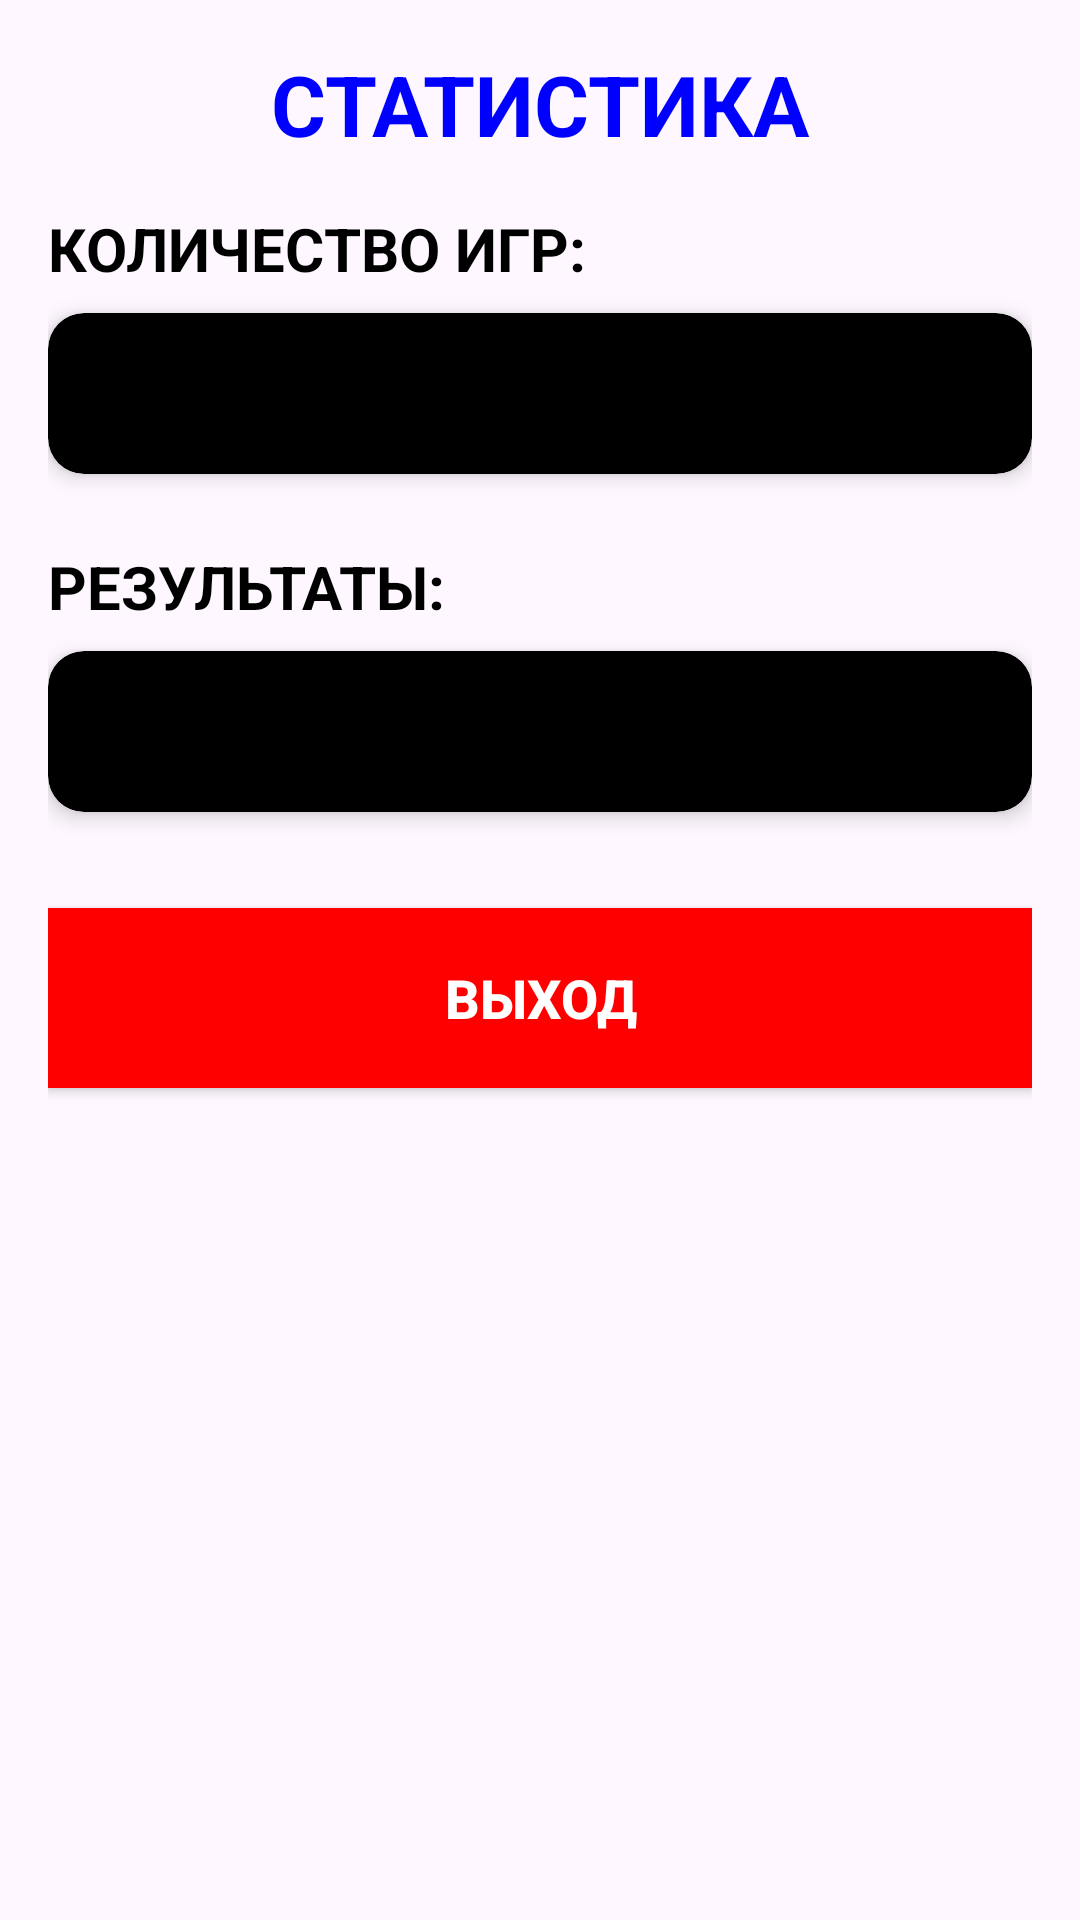

Android layout source for this screen:
<!-- AndroidManifest.xml: application theme Theme.DeathNum -->
<!-- res/layout/statistik_activity.xml -->
<?xml version="1.0" encoding="utf-8"?>
<ScrollView xmlns:android="http://schemas.android.com/apk/res/android"
    xmlns:app="http://schemas.android.com/apk/res-auto"
    android:layout_width="match_parent"
    android:layout_height="match_parent"
    android:padding="16dp"
    android:fillViewport="true">

    <androidx.constraintlayout.widget.ConstraintLayout
        android:id="@+id/statistic"
        android:layout_width="match_parent"
        android:layout_height="wrap_content">


        <TextView
            android:id="@+id/titleStats"
            android:layout_width="0dp"
            android:layout_height="wrap_content"
            android:gravity="center"
            android:text="@string/statistics"
            android:textColor="@color/color_blue"
            android:textSize="28sp"
            android:textStyle="bold"
            app:layout_constraintEnd_toEndOf="parent"
            app:layout_constraintHorizontal_bias="0.0"
            app:layout_constraintStart_toStartOf="parent"
            app:layout_constraintTop_toTopOf="parent" />

        <TextView
            android:id="@+id/statsSubtitle1"
            android:layout_width="0dp"
            android:layout_height="wrap_content"
            android:layout_marginTop="16dp"
            android:text="@string/CountGames"
            android:textColor="@color/color_black"
            android:textSize="20sp"
            android:textStyle="bold"
            app:layout_constraintEnd_toEndOf="parent"
            app:layout_constraintStart_toStartOf="parent"
            app:layout_constraintTop_toBottomOf="@+id/titleStats" />

        <androidx.cardview.widget.CardView
            android:id="@+id/cardStats"
            android:layout_width="0dp"
            android:layout_height="wrap_content"
            android:layout_marginTop="8dp"
            app:cardBackgroundColor="@color/color_black"
            app:cardCornerRadius="12dp"
            app:cardElevation="4dp"
            app:layout_constraintEnd_toEndOf="parent"
            app:layout_constraintStart_toStartOf="parent"
            app:layout_constraintTop_toBottomOf="@+id/statsSubtitle1">

            <LinearLayout
                android:layout_width="match_parent"
                android:layout_height="wrap_content"
                android:orientation="vertical"
                android:padding="16dp">

                <TextView
                    android:id="@+id/statsOnePlayerCountGames"
                    android:layout_width="match_parent"
                    android:layout_height="wrap_content"
                    android:textColor="@color/color_white"
                    android:textSize="16sp"
                    android:lineSpacingExtra="4sp" />

            </LinearLayout>
        </androidx.cardview.widget.CardView>

        <TextView
            android:id="@+id/statsSubtitle2"
            android:layout_width="0dp"
            android:layout_height="wrap_content"
            android:layout_marginTop="24dp"
            android:text="@string/results"
            android:textColor="@color/color_black"
            android:textSize="20sp"
            android:textStyle="bold"
            app:layout_constraintEnd_toEndOf="parent"
            app:layout_constraintStart_toStartOf="parent"
            app:layout_constraintTop_toBottomOf="@+id/cardStats" />

        <androidx.cardview.widget.CardView
            android:id="@+id/cardResults"
            android:layout_width="0dp"
            android:layout_height="wrap_content"
            android:layout_marginTop="8dp"
            app:cardBackgroundColor="@color/color_black"
            app:cardCornerRadius="12dp"
            app:cardElevation="4dp"
            app:layout_constraintEnd_toEndOf="parent"
            app:layout_constraintStart_toStartOf="parent"
            app:layout_constraintTop_toBottomOf="@+id/statsSubtitle2">

            <LinearLayout
                android:layout_width="match_parent"
                android:layout_height="wrap_content"
                android:orientation="vertical"
                android:padding="16dp">

                <TextView
                    android:id="@+id/LastResstats"
                    android:layout_width="match_parent"
                    android:layout_height="wrap_content"
                    android:textColor="@color/color_white"
                    android:textSize="16sp"
                    android:lineSpacingExtra="4sp" />

            </LinearLayout>
        </androidx.cardview.widget.CardView>

        <Button
            android:id="@+id/exitStats"
            android:layout_width="0dp"
            android:layout_height="60dp"
            android:layout_marginTop="32dp"
            android:layout_marginBottom="24dp"
            android:background="@color/color_red"
            android:text="@string/exit"
            android:textAllCaps="true"
            android:textColor="@color/color_white"
            android:textSize="18sp"
            android:textStyle="bold"
            app:layout_constraintBottom_toBottomOf="parent"
            app:layout_constraintEnd_toEndOf="parent"
            app:layout_constraintHorizontal_bias="0.0"
            app:layout_constraintStart_toStartOf="parent"
            app:layout_constraintTop_toBottomOf="@+id/cardResults"
            app:layout_constraintVertical_bias="0.0" />

    </androidx.constraintlayout.widget.ConstraintLayout>
</ScrollView>
<!-- resources referenced by this layout -->
<resources>
  <color name="color_black">#000000</color>
  <color name="color_blue">#0000FF</color>
  <color name="color_red">#FF0000</color>
  <color name="color_white">#FFFFFF</color>
  <string name="CountGames">КОЛИЧЕСТВО ИГР:</string>
  <string name="exit">ВЫХОД</string>
  <string name="results">РЕЗУЛЬТАТЫ:</string>
  <string name="statistics">СТАТИСТИКА</string>
  <style name="Theme.DeathNum" parent="Base.Theme.DeathNum" />
  <style name="Base.Theme.DeathNum" parent="Theme.Material3.DayNight.NoActionBar">
          
          
      </style>
</resources>
